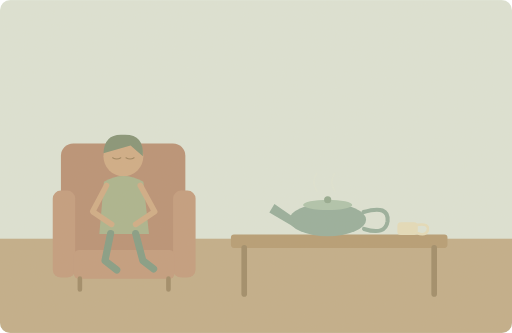
t = 0.00 s
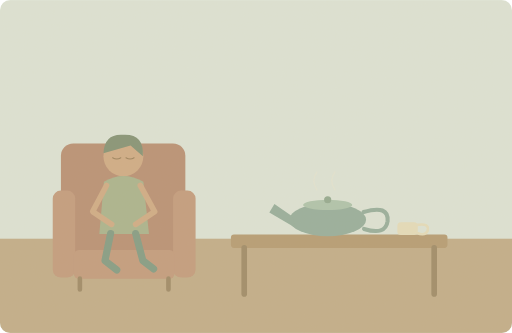
t = 1.25 s
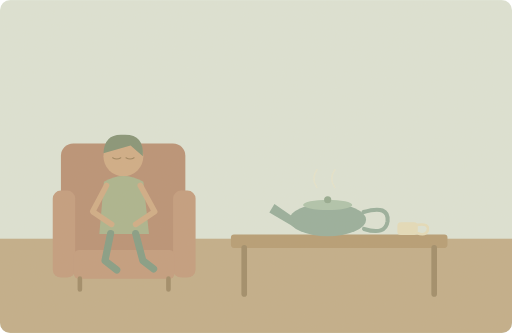
t = 3.75 s
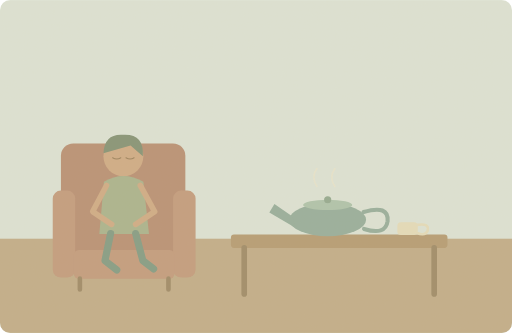
t = 5.00 s
t = 6.25 s: frame unchanged from t = 3.75 s, image omitted
t = 8.75 s: frame unchanged from t = 1.25 s, image omitted

The animated SVG that drew these frames (rendered in a browser with its animation timeline set to each time). Animation: 2 SMIL elements (animate=1,animateTransform=1); one cycle of 10.00 s, repeats indefinitely.

<svg xmlns="http://www.w3.org/2000/svg" width="1000" height="650" viewBox="0 0 1000 650" role="img" aria-labelledby="title desc"><title id="title">单词小故事</title><desc id="desc">I made a pot of tea while you rested.</desc><metadata>{"wordId": "tea", "dailyExample": "I made a pot of tea while you rested.", "source": "https://github.com/go1app/word-atlas/blob/main/public/atlas/entries/3.json", "attribution": "Word Atlas contributors — CC BY 4.0", "license": "https://creativecommons.org/licenses/by/4.0/", "changes": "New original vector animation interpreting the daily example.", "durationSeconds": 10}</metadata><defs><clipPath id="frame"><rect width="1000" height="650" rx="20"/></clipPath><filter id="paper"><feTurbulence type="fractalNoise" baseFrequency=".74" numOctaves="3" stitchTiles="stitch"/><feColorMatrix type="saturate" values="0"/><feComponentTransfer><feFuncA type="linear" slope=".065"/></feComponentTransfer><feBlend in="SourceGraphic" mode="soft-light"/></filter><filter id="glow" x="-100%" y="-100%" width="300%" height="300%"><feGaussianBlur stdDeviation="8"/></filter></defs><g clip-path="url(#frame)"><rect x="0" y="0" width="1000" height="650" rx="0" fill="#dce4d7" /><rect x="0" y="466" width="1000" height="184" rx="0" fill="#c0ac88" /><rect x="119" y="280" width="243" height="226" rx="24" fill="#b78e73" /><rect x="103" y="372" width="44" height="170" rx="16" fill="#c29a7c" /><rect x="338" y="372" width="44" height="170" rx="16" fill="#c29a7c" /><rect x="144" y="488" width="197" height="56" rx="10" fill="#c29a7c" /><path d="M156 544V565M329 544V565" fill="none" stroke="#9d8865" stroke-width="9" stroke-linecap="round" stroke-linejoin="round" /><circle cx="241" cy="305" r="39" fill="#cfaa84" /><path d="M202 299Q204 260 241 263Q282 261 279 305L255 284Z" fill="#829174" stroke="none" stroke-width="2" stroke-linecap="round" stroke-linejoin="round" /><path d="M220 308q8 5 16 0M246 308q8 5 16 0" fill="none" stroke="#997f59" stroke-width="2" stroke-linecap="round" stroke-linejoin="round" /><path d="M194 457L203 355Q241 332 280 355L291 457Z" fill="#a8b38c" stroke="none" stroke-width="2" stroke-linecap="round" stroke-linejoin="round" /><path d="M208 362L181 413 218 438M274 362L302 413 265 438" fill="none" stroke="#cfaa84" stroke-width="11" stroke-linecap="round" stroke-linejoin="round" /><path d="M216 456L205 509 228 527M265 456L279 509 300 525" fill="none" stroke="#819a83" stroke-width="14" stroke-linecap="round" stroke-linejoin="round" /><rect x="451" y="458" width="423" height="26" rx="6" fill="#b49a72" /><path d="M477 484V574M848 484V574" fill="none" stroke="#9c8966" stroke-width="11" stroke-linecap="round" stroke-linejoin="round" /><ellipse cx="640" cy="429" rx="75" ry="32" fill="#94ad9b"/><path d="M572 423L536 398 526 415 576 444Z" fill="#94ad9b" stroke="none" stroke-width="2" stroke-linecap="round" stroke-linejoin="round" /><path d="M710 414Q760 399 757 432Q753 460 711 447" fill="none" stroke="#94ad9b" stroke-width="8" stroke-linecap="round" stroke-linejoin="round" /><ellipse cx="640" cy="400" rx="48" ry="10" fill="#adc3ac"/><circle cx="640" cy="390" r="7" fill="#91a88f" /><rect x="776" y="434" width="40" height="25" rx="7" fill="#e5ddbb" /><path d="M815 439q25 -4 20 12q-4 10 -21 4" fill="none" stroke="#e5ddbb" stroke-width="5" stroke-linecap="round" stroke-linejoin="round" /><g><animate attributeName="opacity" values=".15;.65;.15" keyTimes="0;.5;1" dur="10s" repeatCount="indefinite"/><animateTransform attributeName="transform" type="translate" values="0 4;0 -5;0 4" keyTimes="0;.5;1" dur="10s" repeatCount="indefinite"/><path d="M619 369q-12 -18 0 -35M654 369q-12 -18 0 -35" fill="none" stroke="#eee6c9" stroke-width="3" stroke-linecap="round" stroke-linejoin="round" /></g><rect width="1000" height="650" fill="#ddc8a0" opacity=".14" filter="url(#paper)" pointer-events="none"/></g></svg>
